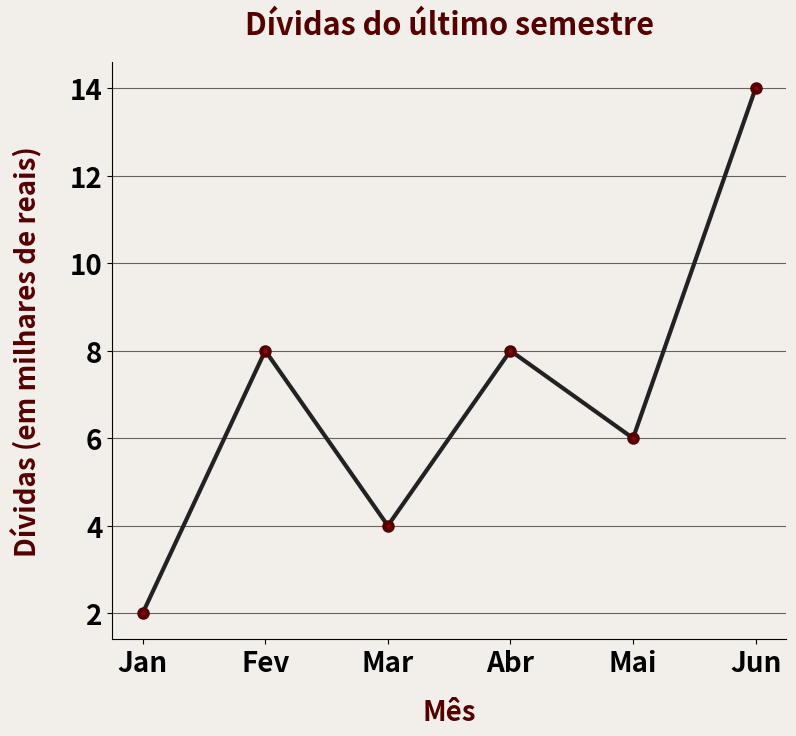
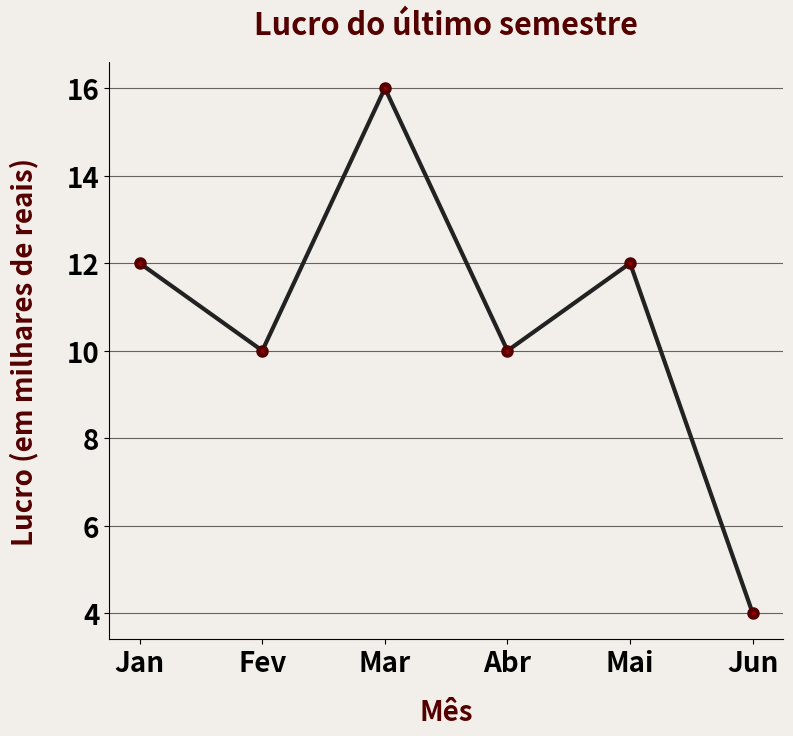
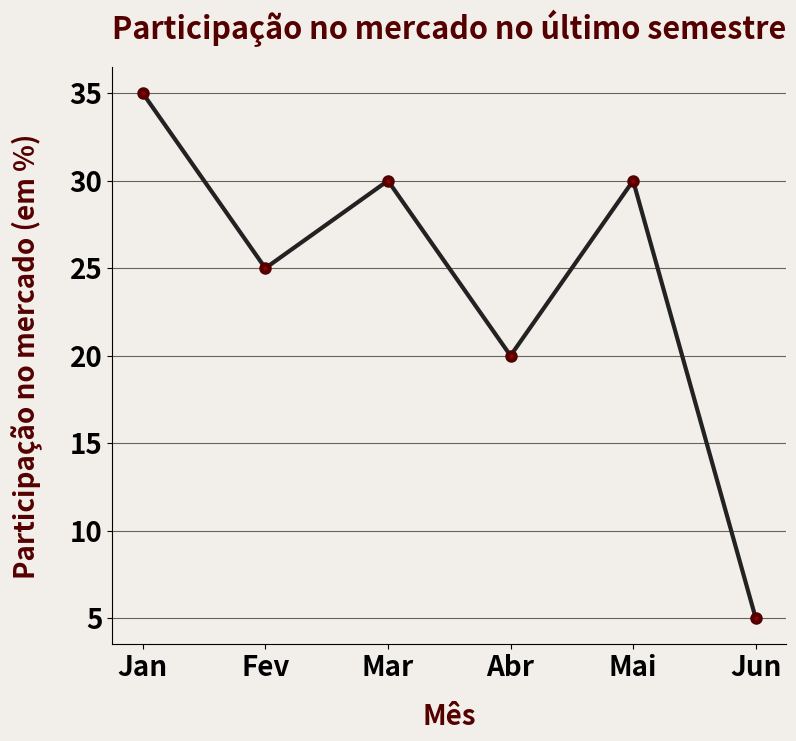

Reproduce these figures in Python, in order.
#!/bin/python3

from matplotlib import pyplot as plotter

meses = ['Jan', 'Fev', 'Mar', 'Abr', 'Mai', 'Jun']
divida = [2, 8, 4, 8, 6, 14]
lucro = [12, 10, 16, 10, 12, 4]
participacao = [35, 25, 30, 20, 30, 5]

fontdict = {
    'size': 22,
    'weight': 'bold',
    'color': '#550000',
}

fontdict_smaller = {
    'size': 20,
    'weight': 'bold',
    'color': '#550000',
}

plotter.figure(facecolor='#f2efea', figsize=(8.7, 7.5))
plotter.rcParams['font.size'] = 20
plotter.rcParams['font.weight'] = 'bold'
plotter.rcParams['axes.facecolor'] = '#f2efea'
plotter.rcParams["axes.spines.right"] = False
plotter.rcParams["axes.spines.top"] = False
plotter.plot(meses, divida, linewidth=3, color='#222222', marker='o', markeredgewidth=3, markerfacecolor='#950000', markeredgecolor='#550000')
plotter.grid(axis='y', color='#66635e')
plotter.title('Dívidas do último semestre', fontdict=fontdict, pad=20)
plotter.xlabel('Mês', fontdict=fontdict_smaller, labelpad=15)
plotter.ylabel('Dívidas (em milhares de reais)', fontdict=fontdict_smaller, labelpad=20)
plotter.show()

plotter.figure(facecolor='#f2efea', figsize=(8.7, 7.5))
plotter.rcParams['font.size'] = 20
plotter.rcParams['font.weight'] = 'bold'
plotter.rcParams['axes.facecolor'] = '#f2efea'
plotter.rcParams["axes.spines.right"] = False
plotter.rcParams["axes.spines.top"] = False
plotter.plot(meses, lucro, linewidth=3, color='#222222', marker='o', markeredgewidth=3, markerfacecolor='#950000', markeredgecolor='#550000')
plotter.grid(axis='y', color='#66635e')
plotter.title('Lucro do último semestre', fontdict=fontdict, pad=20)
plotter.xlabel('Mês', fontdict=fontdict_smaller, labelpad=15)
plotter.ylabel('Lucro (em milhares de reais)', fontdict=fontdict_smaller, labelpad=20)
plotter.show()

plotter.figure(facecolor='#f2efea', figsize=(8.7, 7.5))
plotter.rcParams['font.size'] = 20
plotter.rcParams['font.weight'] = 'bold'
plotter.rcParams['axes.facecolor'] = '#f2efea'
plotter.rcParams["axes.spines.right"] = False
plotter.rcParams["axes.spines.top"] = False
plotter.plot(meses, participacao, linewidth=3, color='#222222', marker='o', markeredgewidth=3, markerfacecolor='#950000', markeredgecolor='#550000')
plotter.grid(axis='y', color='#66635e')
plotter.title('Participação no mercado no último semestre', fontdict=fontdict, pad=20)
plotter.xlabel('Mês', fontdict=fontdict_smaller, labelpad=15)
plotter.ylabel('Participação no mercado (em %)', fontdict=fontdict_smaller, labelpad=20)
plotter.show()
